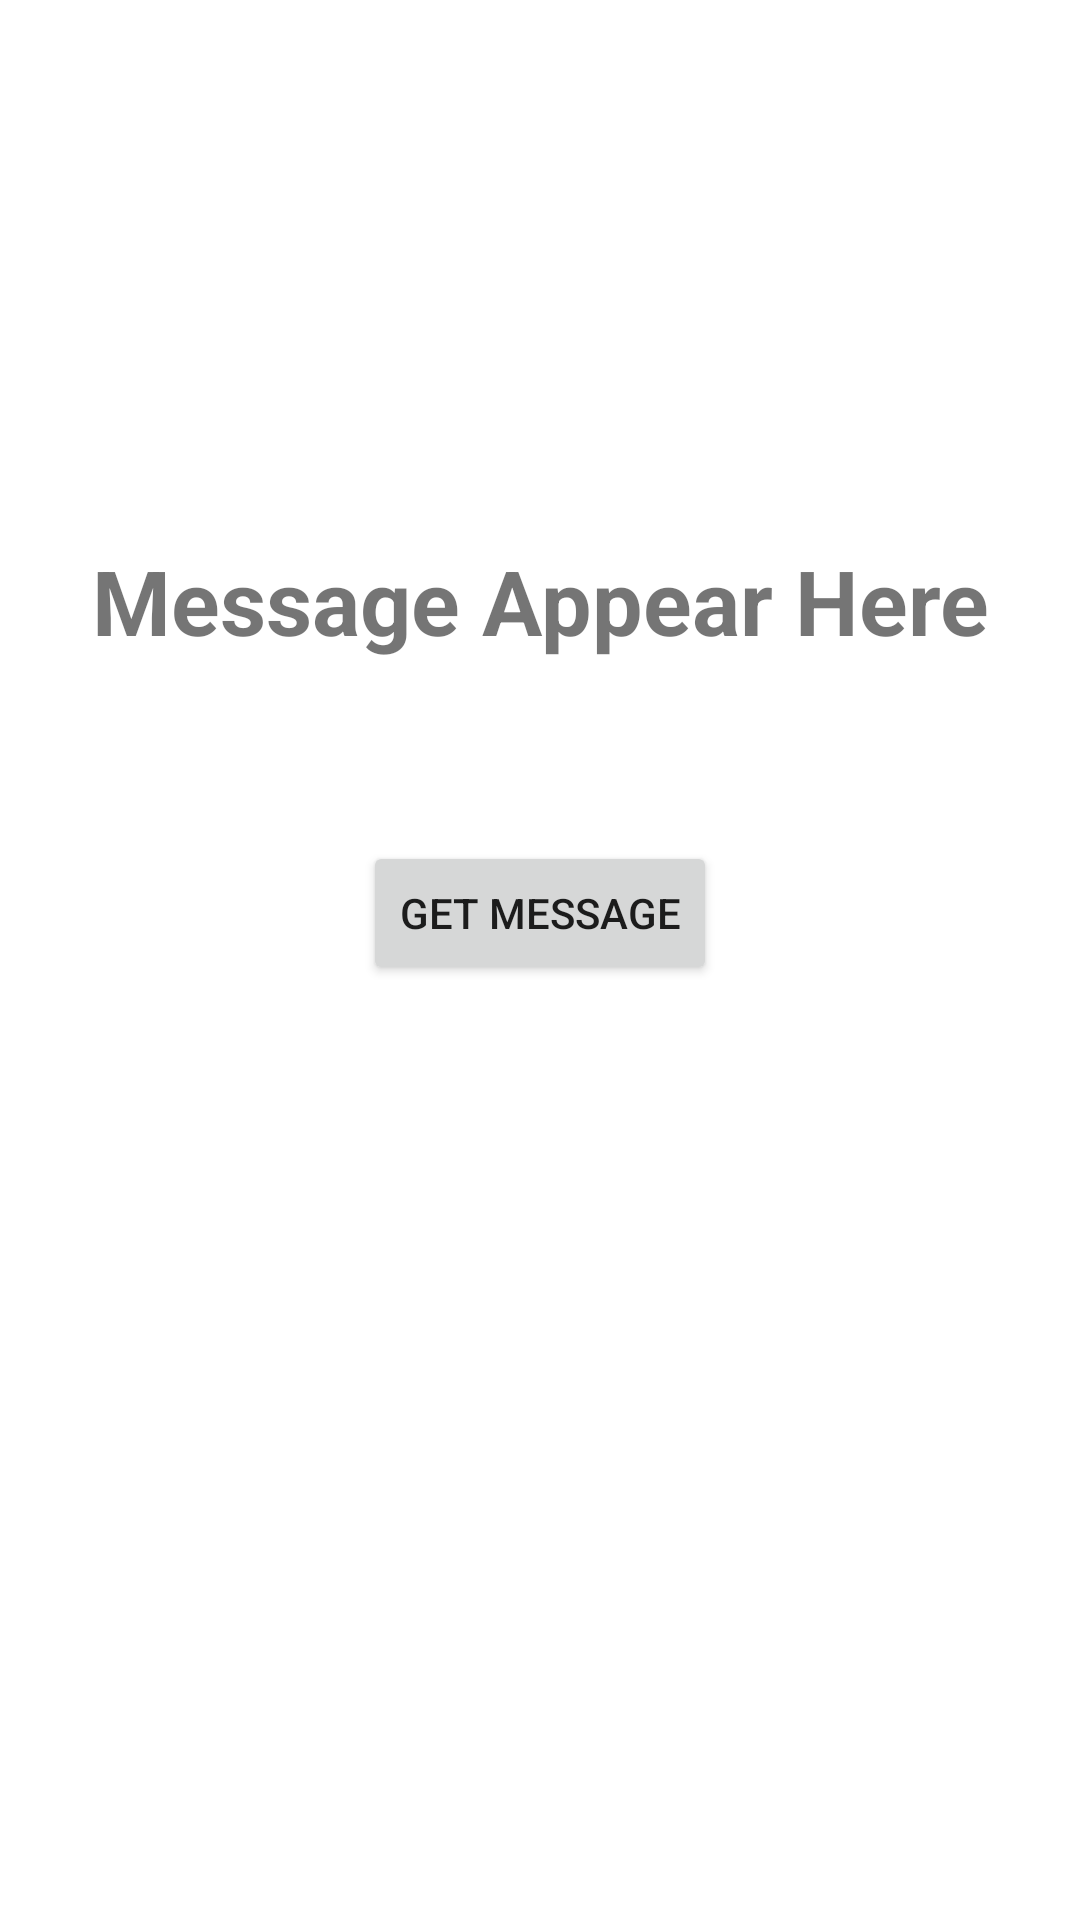

Here is an Android app screen rendered from its layout file. Give the layout XML and the strings, colors and styles it references.
<!-- AndroidManifest.xml: application theme Theme.RetrofitAndroidSessionOne -->
<!-- res/layout/activity_launcher_one_main.xml -->
<?xml version="1.0" encoding="utf-8"?>
<androidx.constraintlayout.widget.ConstraintLayout xmlns:android="http://schemas.android.com/apk/res/android"
    xmlns:app="http://schemas.android.com/apk/res-auto"
    xmlns:tools="http://schemas.android.com/tools"
    android:layout_width="match_parent"
    android:layout_height="match_parent"
    tools:context=".LauncherOne.LauncherOneMain">

    <TextView
        android:id="@+id/txt_display_message"
        android:layout_width="wrap_content"
        android:layout_height="wrap_content"
        android:text="Message Appear Here"
        android:textSize="30sp"
        android:textStyle="bold"
        android:layout_marginEnd="8dp"
        android:layout_marginLeft="8dp"
        android:layout_marginRight="8dp"
        android:layout_marginStart="8dp"
        android:layout_marginTop="180dp"
        app:layout_constraintEnd_toEndOf="parent"
        app:layout_constraintStart_toStartOf="parent"
        app:layout_constraintTop_toTopOf="parent" />


    <Button
        android:id="@+id/lOneMainBtn"
        android:layout_width="wrap_content"
        android:layout_height="wrap_content"
        android:onClick="getMessage"
        android:text="Get Message"
        android:layout_marginEnd="8dp"
        android:layout_marginLeft="8dp"
        android:layout_marginRight="8dp"
        android:layout_marginStart="8dp"
        android:layout_marginTop="60dp"
        app:layout_constraintEnd_toEndOf="parent"
        app:layout_constraintStart_toStartOf="parent"
        app:layout_constraintTop_toBottomOf="@+id/txt_display_message"/>

</androidx.constraintlayout.widget.ConstraintLayout>
<!-- resources referenced by this layout -->
<resources>
  <style name="Theme.RetrofitAndroidSessionOne" parent="Theme.MaterialComponents.DayNight.DarkActionBar">
          
          <item name="colorPrimary">@color/purple_500</item>
          <item name="colorPrimaryVariant">@color/purple_700</item>
          <item name="colorOnPrimary">@color/white</item>
          
          <item name="colorSecondary">@color/teal_200</item>
          <item name="colorSecondaryVariant">@color/teal_700</item>
          <item name="colorOnSecondary">@color/black</item>
          
          <item name="android:statusBarColor" tools:targetApi="l">?attr/colorPrimaryVariant</item>
          
      </style>
  <color name="purple_500">#FF6200EE</color>
  <color name="purple_700">#11CFC5</color>
  <color name="white">#FFFFFFFF</color>
  <color name="teal_200">#FF03DAC5</color>
  <color name="teal_700">#FF018786</color>
  <color name="black">#FF000000</color>
</resources>
